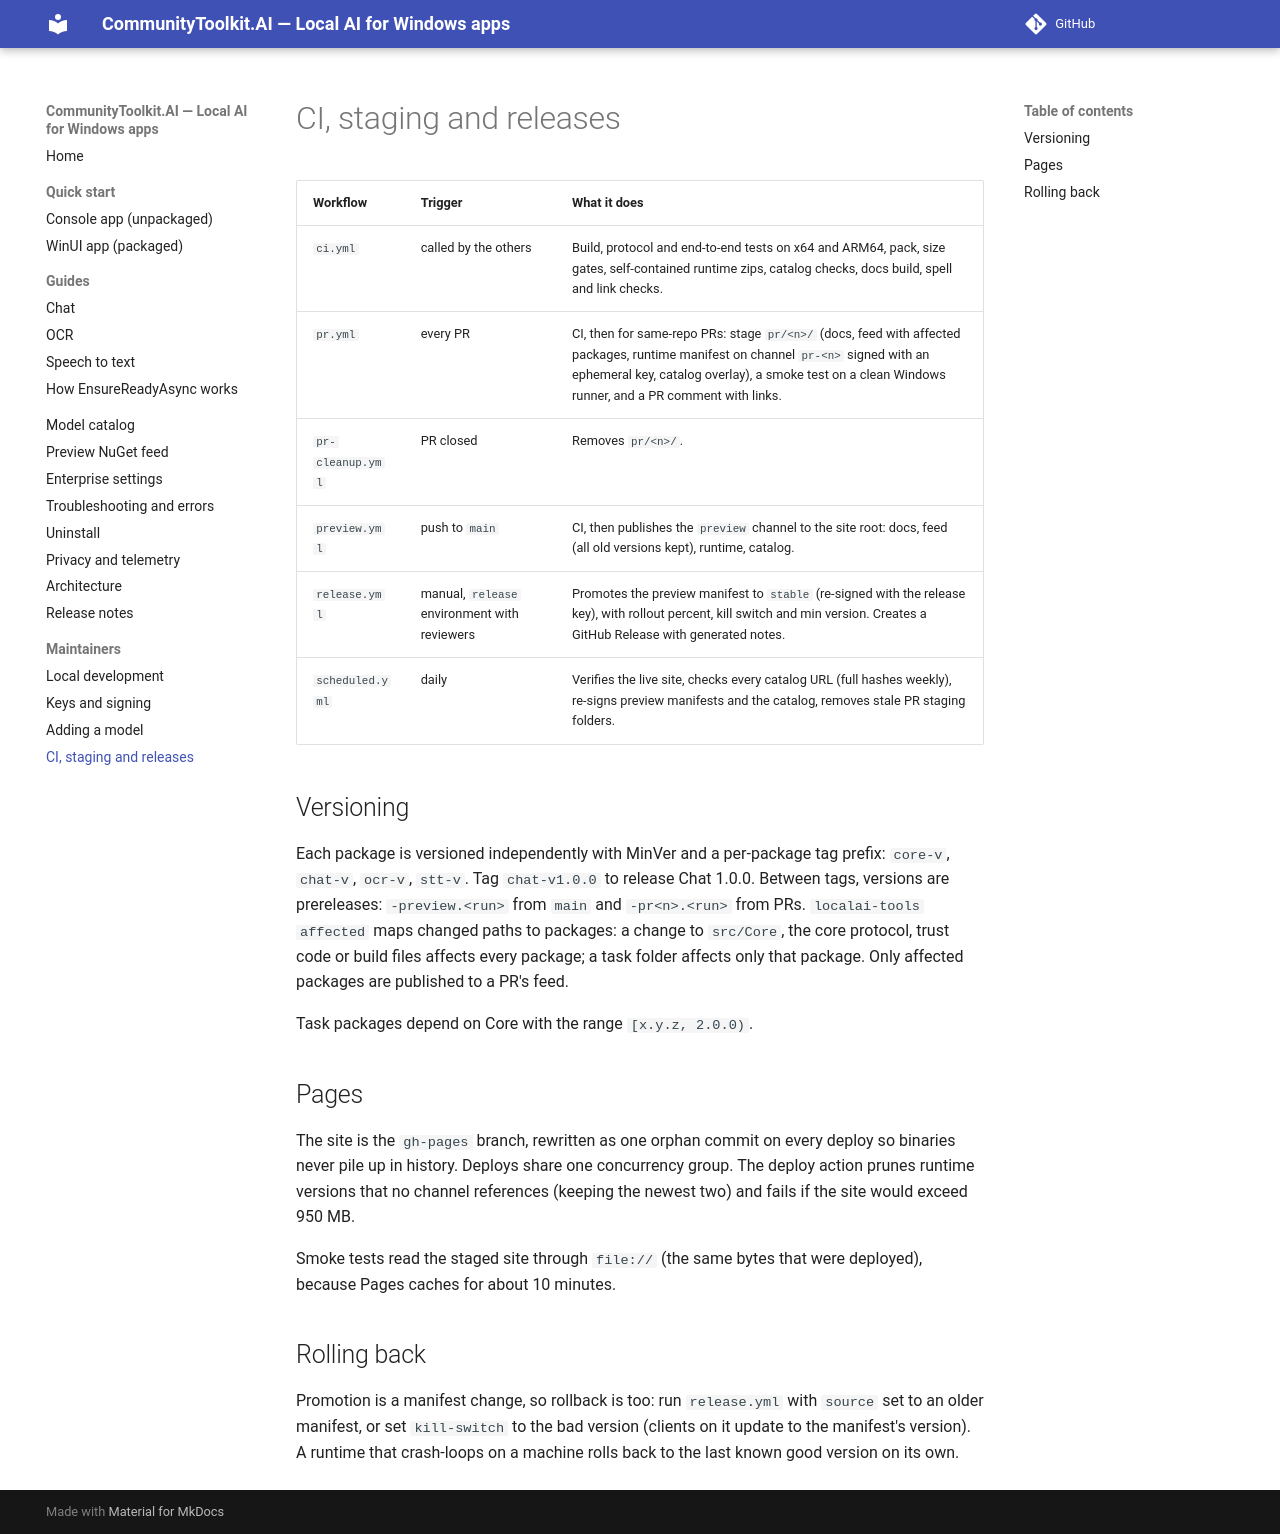

repository: andrewleader/CommunityToolkit.AI · page: maintainers/releasing/index.html · generator: mkdocs

# CI, staging and releases

| Workflow | Trigger | What it does |
|---|---|---|
| `ci.yml` | called by the others | Build, protocol and end-to-end tests on x64 and ARM64, pack, size gates, self-contained runtime zips, catalog checks, docs build, spell and link checks. |
| `pr.yml` | every PR | CI, then for same-repo PRs: stage `pr/<n>/` (docs, feed with affected packages, runtime manifest on channel `pr-<n>` signed with an ephemeral key, catalog overlay), a smoke test on a clean Windows runner, and a PR comment with links. |
| `pr-cleanup.yml` | PR closed | Removes `pr/<n>/`. |
| `preview.yml` | push to `main` | CI, then publishes the `preview` channel to the site root: docs, feed (all old versions kept), runtime, catalog. |
| `release.yml` | manual, `release` environment with reviewers | Promotes the preview manifest to `stable` (re-signed with the release key), with rollout percent, kill switch and min version. Creates a GitHub Release with generated notes. |
| `scheduled.yml` | daily | Verifies the live site, checks every catalog URL (full hashes weekly), re-signs preview manifests and the catalog, removes stale PR staging folders. |

## Versioning

Each package is versioned independently with MinVer and a per-package tag prefix: `core-v`, `chat-v`, `ocr-v`,
`stt-v`. Tag `chat-v1.0.0` to release Chat 1.0.0. Between tags, versions are prereleases: `-preview.<run>` from `main`
and `-pr<n>.<run>` from PRs. `localai-tools affected` maps changed paths to packages: a change to `src/Core`, the core
protocol, trust code or build files affects every package; a task folder affects only that package. Only affected
packages are published to a PR's feed.

Task packages depend on Core with the range `[x.y.z, 2.0.0)`.

## Pages

The site is the `gh-pages` branch, rewritten as one orphan commit on every deploy so binaries never pile up in history.
Deploys share one concurrency group. The deploy action prunes runtime versions that no channel references (keeping the
newest two) and fails if the site would exceed 950 MB.

Smoke tests read the staged site through `file://` (the same bytes that were deployed), because Pages caches for about
10 minutes.

## Rolling back

Promotion is a manifest change, so rollback is too: run `release.yml` with `source` set to an older manifest, or set
`kill-switch` to the bad version (clients on it update to the manifest's version). A runtime that crash-loops on a
machine rolls back to the last known good version on its own.
